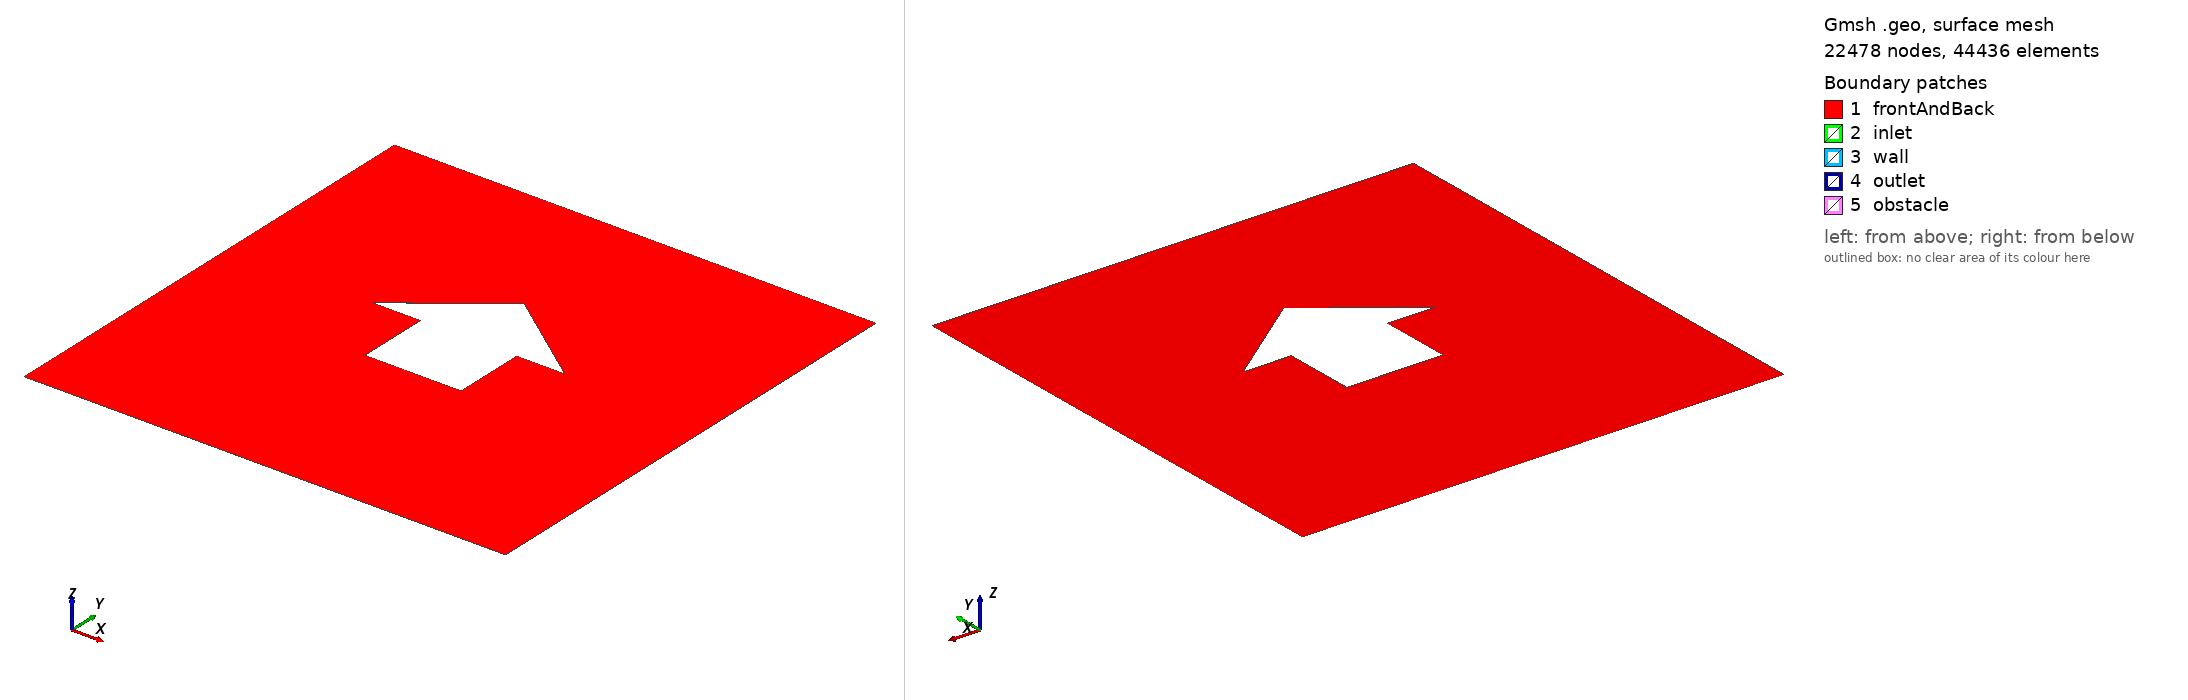

Gmsh geometry script, surface-meshed: 22478 nodes, 44436 surface elements. Boundary patches (legend numbers): 1 frontAndBack, 2 inlet, 3 wall, 4 outlet, 5 obstacle. Left view from above one corner, right view from below the opposite corner. Legend entries are the model's physical surfaces. The drawing asked Gmsh for element sizes between 1% and 20% of the model's largest extent; the script's own settings can give other sizes.

=== house.geo (drawn) ===
// Gmsh project created on Fri Apr 05 21:01:20 2024
SetFactory("OpenCASCADE");
mesh_size0=0.005 * 10;
scale=1;
cx = 2*Pi*scale;
cy = 2*Pi*scale;
side_length=0.8*Pi * (Sqrt(2) -1)* scale;

h=2.414*side_length;
Ri = h/2;
side_length=Ri* scale;


Point(1) = {Pi * scale, Pi * scale, 0, mesh_size0};
Point(2) = {Pi * scale, 3*Pi*scale, 0, mesh_size0};
Point(3) = {3*Pi*scale, 3*Pi*scale, 0, mesh_size0};
Point(4) = {3*Pi*scale, Pi * scale, 0, mesh_size0};

Line(1) = {1, 2};
Line(2) = {2, 3};
Line(3) = {3, 4};
Line(4) = {4, 1};



Point(7) = {cx+Ri/2, cy-side_length/2, 0, mesh_size0};
Point(8) = {cx+Ri/2, cy+side_length/4, 0, mesh_size0};
Point(9) = {cx+Ri, cy+side_length/4, 0, mesh_size0};
// Point(9) = {cx+Ri, cy+side_length/2, 0, mesh_size0};
Point(10) = {cx, cy+Ri, 0, mesh_size0};


Point(11) = {cx-Ri/2, cy-side_length/2, 0, mesh_size0};

Point(12) = {cx-Ri/2, cy+side_length/4, 0, mesh_size0};
Point(13) = {cx-Ri, cy+side_length/4, 0, mesh_size0};

Line(5) = {10, 9};
Line(6) = {9, 8};
Line(7) = {8, 7};
Line(8) = {7, 11};
Line(9) = {11, 12};
Line(10) = {12, 13};
Line(11) = {13, 10};
Curve Loop(1) = {1, 2, 3, 4};
Curve Loop(2) = {11, 5, 6, 7, 8, 9, 10};
//+
Plane Surface(1) = {1, 2};
Extrude {0, 0, 0.0005} {
  Surface{1}; 
  Layers{1};
  Recombine;
}//+//+
Physical Surface("inlet", 34) = {2};
Physical Surface("outlet", 35) = {4};
Physical Surface("wall", 36) = {3, 5};
Physical Surface("obstacle", 37) = {6, 7, 8, 9, 10, 11, 12};
Physical Surface("frontAndBack", 38) = {1, 13};
Physical Volume("volume", 39) = {1};
